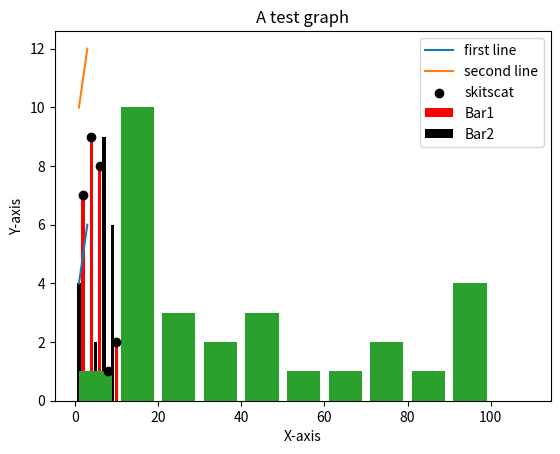

Recreate this plot in Python.
import matplotlib.pyplot as plt

x1 = [1,2,3]
y1 = [4,5,6]

x2 = [1,2,3]
y2 = [10,11,12]

plt.xlabel("X-axis")
plt.ylabel("Y-axis")
plt.title("A test graph")
plt.plot(x1,y1,label = 'first line')
plt.plot(x2,y2,label = 'second line')

plt.legend()
plt.show()

# bar charts

x = [2,4,6,8,10]
y = [7,9,8,1,2]

x2 = [1,3,5,7,9]
y2 = [4,1,2,9,6]

plt.bar(x,y,label='Bar1',color='red')
plt.bar(x2,y2,label='Bar2',color='k')
plt.xlabel("X-axis")
plt.ylabel("Y-axis")
plt.title("A test graph")
plt.legend()
plt.show()

# histograms - generally used to show distributions

pop_ages = [21,46,76,45,23,91,9,17,15,14,16,18,99,12,34,45,56,67,78,12,34,13,15,26,19,98,95,82]
ids = [x for x in range(len(pop_ages))]

# x axis not needed in histogram

bins = [0,10,20,30,40,50,60,70,80,90,100,110] #ranges of data

plt.hist(pop_ages,bins,histtype='bar',rwidth=0.8)
plt.xlabel("X-axis")
plt.ylabel("Y-axis")
plt.title("A test graph")
#plt.legend()
plt.show()

# scatter plot - used to show relationship between two types of variables
x = [2,4,6,8,10]
y = [7,9,8,1,2]

plt.scatter(x,y,label='skitscat',color = 'k')

plt.xlabel("X-axis")
plt.ylabel("Y-axis")
plt.title("A test graph")
plt.legend()
plt.show()